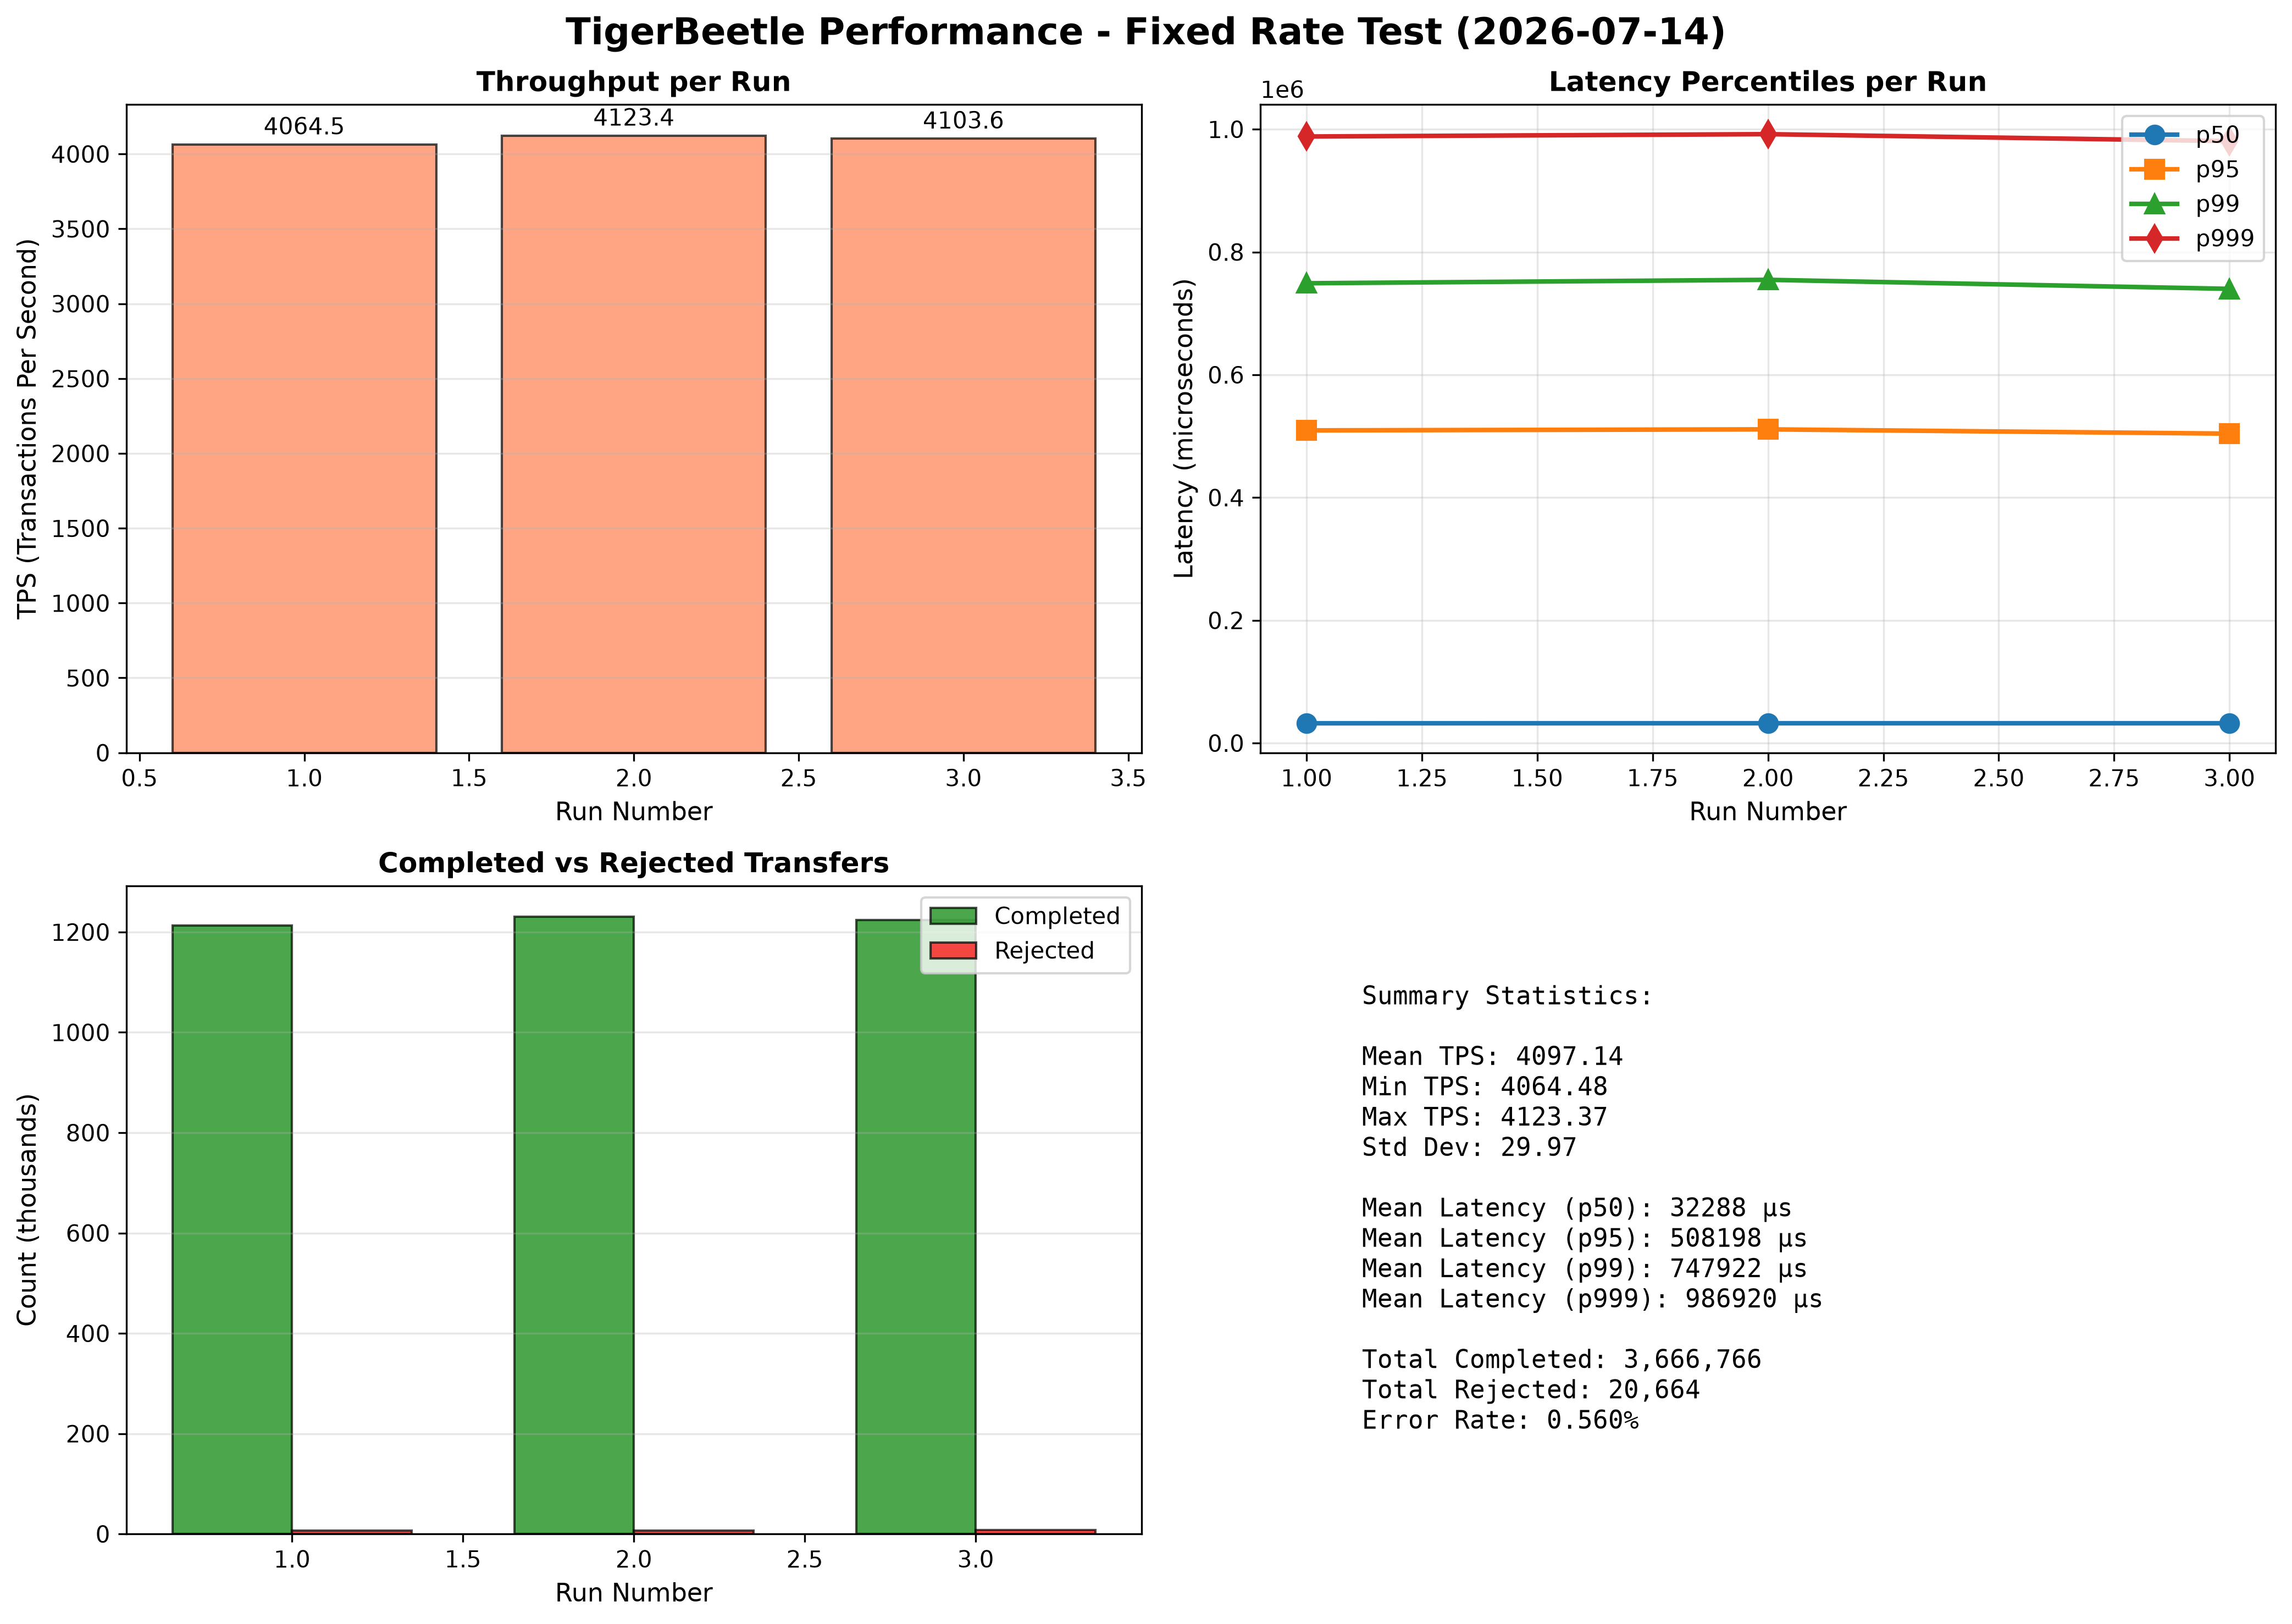

Source data for this figure (header and first rows):
run_number, tps, results_directory
1, 4064, ../results/run_20260714_073817
2, 4123, ../results/run_20260714_073817
3, 4104, ../results/run_20260714_073817
